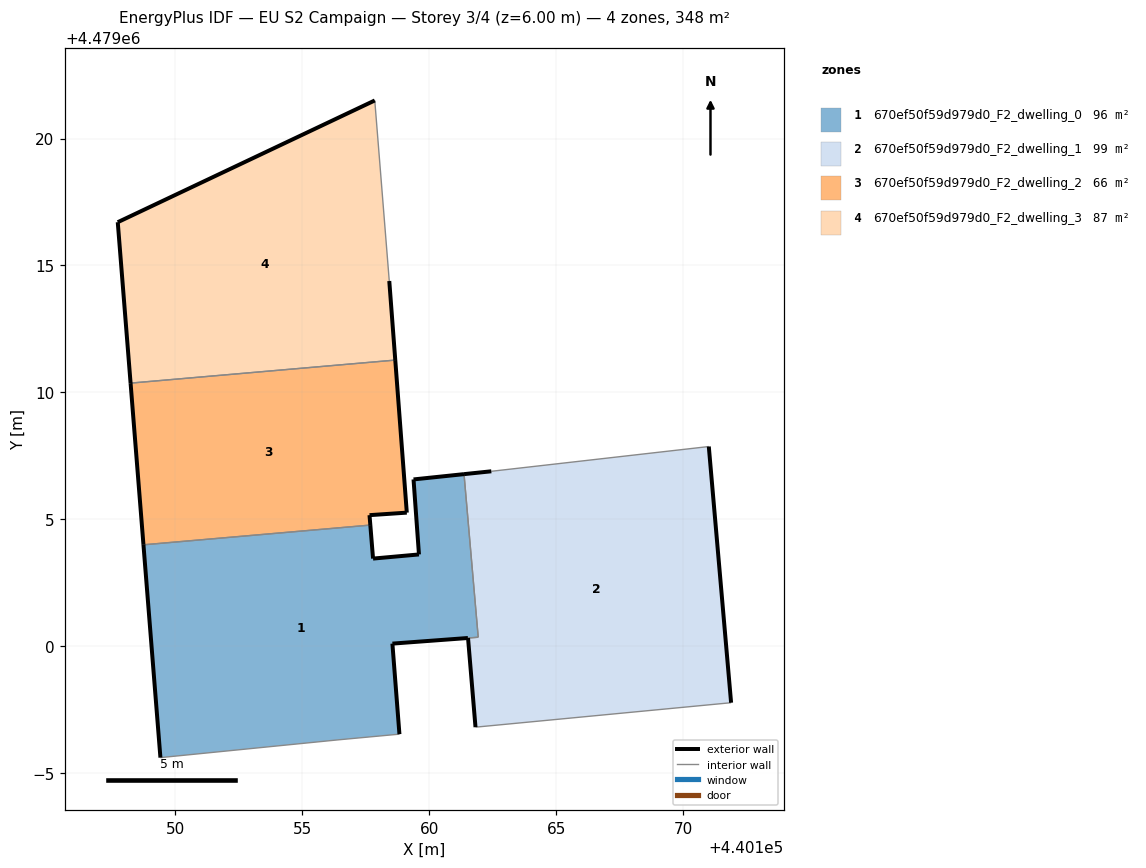
=== STOREY PLAN SPEC (per zone: floor XY polygon, exterior-wall plan segments, windows/doors) ===
zone 1: 670ef50f59d979d0_F2_dwelling_0  (95.9 m²)
  floor: (440158.82, 4478996.55) (440158.55, 4479000.11) (440161.93, 4479000.36) (440161.37, 4479006.79) (440159.38, 4479006.58) (440159.59, 4479003.62) (440157.78, 4479003.46) (440157.68, 4479004.78) (440148.74, 4479004.00) (440149.41, 4478995.62) (440156.40, 4478996.32)
  exterior wall: (440161.52, 4479000.33) – (440158.55, 4479000.11)  [3.0 m]
  exterior wall: (440158.55, 4479000.11) – (440158.82, 4478996.55)  [3.6 m]
  exterior wall: (440149.41, 4478995.62) – (440148.74, 4479004.00)  [8.4 m]
  exterior wall: (440157.68, 4479004.78) – (440157.78, 4479003.46)  [1.3 m]
  exterior wall: (440157.78, 4479003.46) – (440159.59, 4479003.62)  [1.8 m]
  exterior wall: (440159.59, 4479003.62) – (440159.38, 4479006.58)  [3.0 m]
  exterior wall: (440159.38, 4479006.58) – (440161.37, 4479006.79)  [2.0 m]
  interior walls: 5
zone 2: 670ef50f59d979d0_F2_dwelling_1  (98.8 m²)
  floor: (440171.88, 4478997.79) (440171.00, 4479007.87) (440162.44, 4479006.90) (440161.37, 4479006.79) (440161.93, 4479000.36) (440161.52, 4479000.33) (440161.82, 4478996.82)
  exterior wall: (440161.37, 4479006.79) – (440162.44, 4479006.90)  [1.1 m]
  exterior wall: (440171.01, 4479007.87) – (440171.88, 4478997.79)  [10.1 m]
  exterior wall: (440161.82, 4478996.82) – (440161.53, 4479000.33)  [3.5 m]
  interior walls: 4
zone 3: 670ef50f59d979d0_F2_dwelling_2  (66.2 m²)
  floor: (440159.11, 4479005.27) (440158.66, 4479011.28) (440148.24, 4479010.37) (440148.74, 4479004.00) (440157.68, 4479004.78) (440157.65, 4479005.17)
  exterior wall: (440148.74, 4479004.00) – (440148.24, 4479010.37)  [6.4 m]
  exterior wall: (440158.66, 4479011.28) – (440159.11, 4479005.27)  [6.0 m]
  exterior wall: (440159.11, 4479005.27) – (440157.65, 4479005.17)  [1.5 m]
  exterior wall: (440157.65, 4479005.17) – (440157.68, 4479004.78)  [0.4 m]
  interior walls: 2
zone 4: 670ef50f59d979d0_F2_dwelling_3  (87.0 m²)
  floor: (440158.66, 4479011.28) (440158.42, 4479014.39) (440157.85, 4479021.50) (440147.73, 4479016.71) (440148.24, 4479010.37)
  exterior wall: (440148.24, 4479010.37) – (440147.73, 4479016.71)  [6.4 m]
  exterior wall: (440147.73, 4479016.71) – (440157.85, 4479021.50)  [11.2 m]
  exterior wall: (440158.42, 4479014.39) – (440158.66, 4479011.28)  [3.1 m]
  interior walls: 2

=== DERIVED (storey summary) ===
Building: EU S2 Campaign
Storey: 3 of 4  (floor level z = 6.00 m)
Storey gross floor area: 347.8 m²
Zones on this storey: 4
  - 670ef50f59d979d0_F2_dwelling_0: floor 95.9 m²; exterior wall 23.1 m (69.2 m²); WWR 0.0%
  - 670ef50f59d979d0_F2_dwelling_1: floor 98.8 m²; exterior wall 14.7 m (44.2 m²); WWR 0.0%
  - 670ef50f59d979d0_F2_dwelling_2: floor 66.2 m²; exterior wall 14.3 m (42.8 m²); WWR 0.0%
  - 670ef50f59d979d0_F2_dwelling_3: floor 87.0 m²; exterior wall 20.7 m (62.0 m²); WWR 0.0%
Zone adjacency (shared interzone walls):
  - 670ef50f59d979d0_F2_dwelling_0 ↔ 670ef50f59d979d0_F2_dwelling_1
  - 670ef50f59d979d0_F2_dwelling_0 ↔ 670ef50f59d979d0_F2_dwelling_2
  - 670ef50f59d979d0_F2_dwelling_2 ↔ 670ef50f59d979d0_F2_dwelling_3